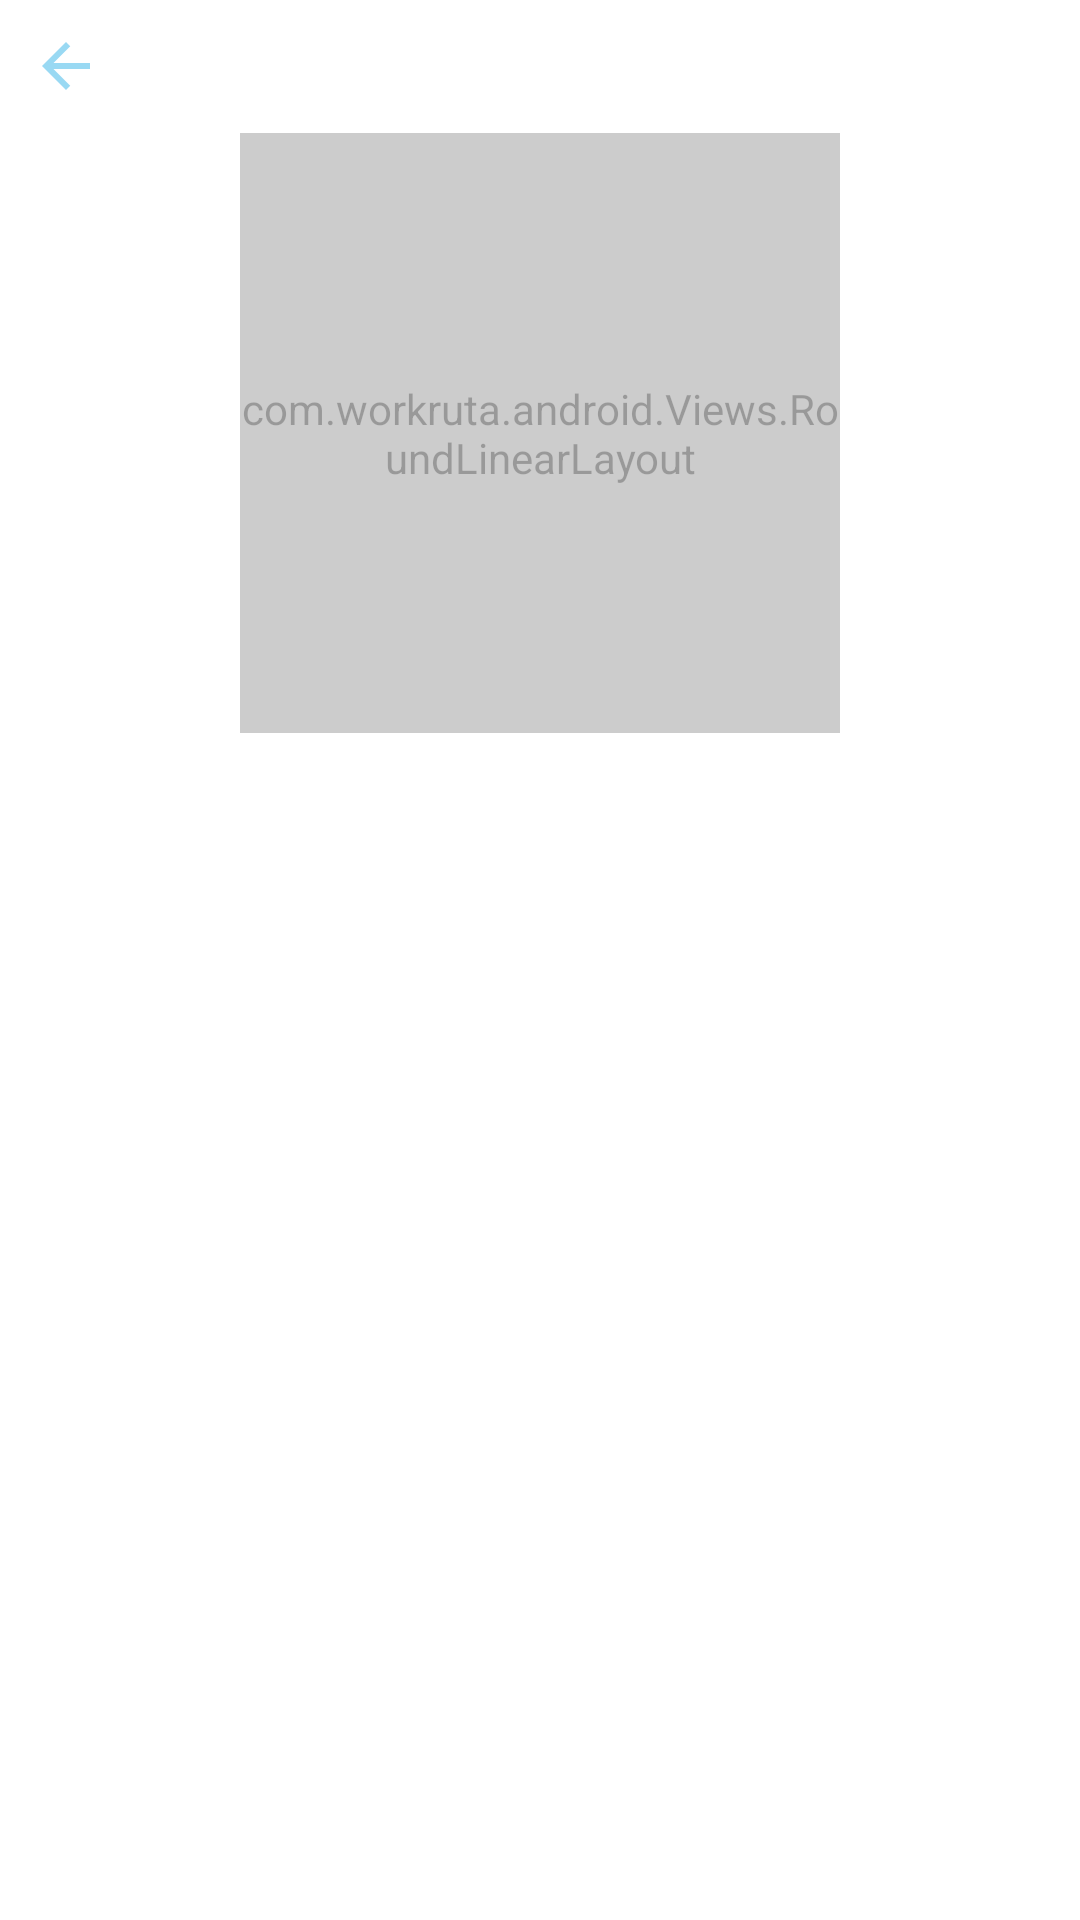

Reconstruct the res/layout file that produces this screen, plus the resources it refers to.
<!-- AndroidManifest.xml: activity theme AppTheme -->
<!-- res/layout/activity_profile.xml -->
<?xml version="1.0" encoding="utf-8"?>
<RelativeLayout
    xmlns:android="http://schemas.android.com/apk/res/android"
    xmlns:app="http://schemas.android.com/apk/res-auto"
    xmlns:tools="http://schemas.android.com/tools"
    android:layout_width="match_parent"
    android:layout_height="match_parent"
    android:background="@color/white"
    tools:context=".ProfileActivity">

    <TextView
        android:layout_width="match_parent"
        android:layout_height="wrap_content"
        android:textColor="@color/mainColor"
        android:textSize="18sp"
        android:lines="1"
        android:ellipsize="end"
        android:textStyle="bold"
        android:drawablePadding="10dp"
        android:drawableStart="@drawable/ic_arrow_back"
        android:padding="10dp"
        android:id="@+id/headText"/>

    <ScrollView
        android:layout_width="match_parent"
        android:layout_height="match_parent"
        android:layout_below="@id/headText"
        android:id="@+id/scrollView"
        android:scrollbars="none">

        <LinearLayout
            android:layout_width="match_parent"
            android:layout_height="wrap_content"
            android:id="@+id/linearLayout"
            android:orientation="vertical">

            <RelativeLayout
                android:layout_width="200dp"
                android:layout_height="200dp"
                android:layout_gravity="center_horizontal">

                <com.workruta.android.Views.RoundLinearLayout
                    android:layout_width="match_parent"
                    android:layout_height="match_parent"
                    android:background="@color/mainColor"
                    android:gravity="center">

                    <com.workruta.android.Views.RoundImageView
                        android:layout_width="195dp"
                        android:layout_height="195dp"
                        android:id="@+id/imageView"
                        android:background="@drawable/default_photo"/>

                </com.workruta.android.Views.RoundLinearLayout>

                <com.workruta.android.Views.RoundTextView
                    android:layout_width="36dp"
                    android:layout_height="36dp"
                    android:id="@+id/changeBtn"
                    android:background="@color/mainColor"
                    android:textColor="@color/white"
                    android:drawableStart="@drawable/ic_camera_white"
                    android:layout_alignParentBottom="true"
                    android:layout_alignParentEnd="true"
                    android:layout_marginBottom="15dp"
                    android:layout_marginEnd="15dp"
                    android:padding="6dp"
                    android:visibility="gone"/>

            </RelativeLayout>

            <TextView
                android:layout_width="match_parent"
                android:layout_height="wrap_content"
                android:id="@+id/textView"
                android:layout_margin="10dp"
                android:textStyle="bold"
                android:gravity="center"
                android:textSize="20sp"
                android:textColor="@color/black"/>

            <TextView
                android:layout_width="wrap_content"
                android:layout_height="wrap_content"
                android:id="@+id/sendMessage"
                android:textSize="19sp"
                android:textColor="@color/asher"
                android:visibility="gone"
                android:background="@drawable/background_ash"
                android:layout_gravity="center_horizontal"
                android:layout_marginVertical="20dp"
                android:paddingVertical="10dp"
                android:drawablePadding="5dp"
                android:drawableStart="@drawable/ic_mail"
                android:text="@string/send_message"
                android:paddingHorizontal="20dp"/>

        </LinearLayout>

    </ScrollView>

    <LinearLayout
        android:layout_width="match_parent"
        android:layout_height="match_parent"
        android:background="@color/whiteFade"
        android:gravity="center"
        android:id="@+id/whiteFade"
        android:orientation="vertical"/>

    <LinearLayout
        android:layout_width="match_parent"
        android:layout_height="match_parent"
        android:background="@color/blackFade"
        android:gravity="center"
        android:id="@+id/blackFade"
        android:orientation="vertical"
        android:visibility="gone"/>

</RelativeLayout>
<!-- resources referenced by this layout -->
<resources>
  <color name="asher">#999999</color>
  <color name="black">#000000</color>
  <color name="blackFade">#99000000</color>
  <color name="mainColor">#00A0E3</color>
  <color name="white">#FFFFFF</color>
  <color name="whiteFade">#99FFFFFF</color>
  <!-- drawable background_ash (drawable) -->
  <?xml version="1.0" encoding="utf-8"?>
  <selector xmlns:android="http://schemas.android.com/apk/res/android"
      android:enterFadeDuration="500" android:exitFadeDuration="300">
  
      <item android:drawable="@drawable/border_rad_ash" android:state_pressed="true"/>
      <item android:drawable="@drawable/border_box_ash"/>
  
  </selector>
  <!-- drawable ic_arrow_back (drawable) -->
  <vector android:height="24dp" android:tint="@color/mainColor"
      android:viewportHeight="24" android:viewportWidth="24"
      android:width="24dp" xmlns:android="http://schemas.android.com/apk/res/android">
      <path android:fillColor="@android:color/white" android:pathData="M20,11H7.83l5.59,-5.59L12,4l-8,8 8,8 1.41,-1.41L7.83,13H20v-2z"/>
  </vector>
  <string name="send_message">Send Message</string>
  <style name="AppTheme" parent="Theme.AppCompat.Light.NoActionBar">
          
          <item name="colorPrimary">@color/mainColor</item>
          <item name="colorPrimaryVariant">@color/mainColor</item>
          <item name="colorOnPrimary">@color/white</item>
          
          <item name="colorSecondary">@color/mainColor</item>
          <item name="colorSecondaryVariant">@color/mainColor</item>
          <item name="colorOnSecondary">@color/black</item>
          
          <item name="android:statusBarColor" tools:targetApi="l">@color/mainColor</item>
          <item name="android:navigationBarColor" tools:targetApi="l">@color/mainColor</item>
          
      </style>
  <!-- drawable border_rad_ash (drawable) -->
  <?xml version="1.0" encoding="utf-8"?>
  <shape xmlns:android="http://schemas.android.com/apk/res/android">
  
      <solid android:color="@color/ash"/>
      <stroke android:width="2dp" android:color="@color/ash"/>
      <corners android:radius="7dp"/>
      <padding android:left="3dp" android:top="3dp" android:right="3dp" android:bottom="3dp"/>
  
  </shape>
  <!-- drawable border_box_ash (drawable) -->
  <?xml version="1.0" encoding="utf-8"?>
  <shape xmlns:android="http://schemas.android.com/apk/res/android">
  
      <solid android:color="@color/white"/>
      <stroke android:width="2dp" android:color="@color/ash"/>
      <corners android:radius="7dp"/>
      <padding android:left="3dp" android:top="3dp" android:right="3dp" android:bottom="3dp"/>
  
  </shape>
  <color name="ash">#E5E5E5</color>
</resources>
